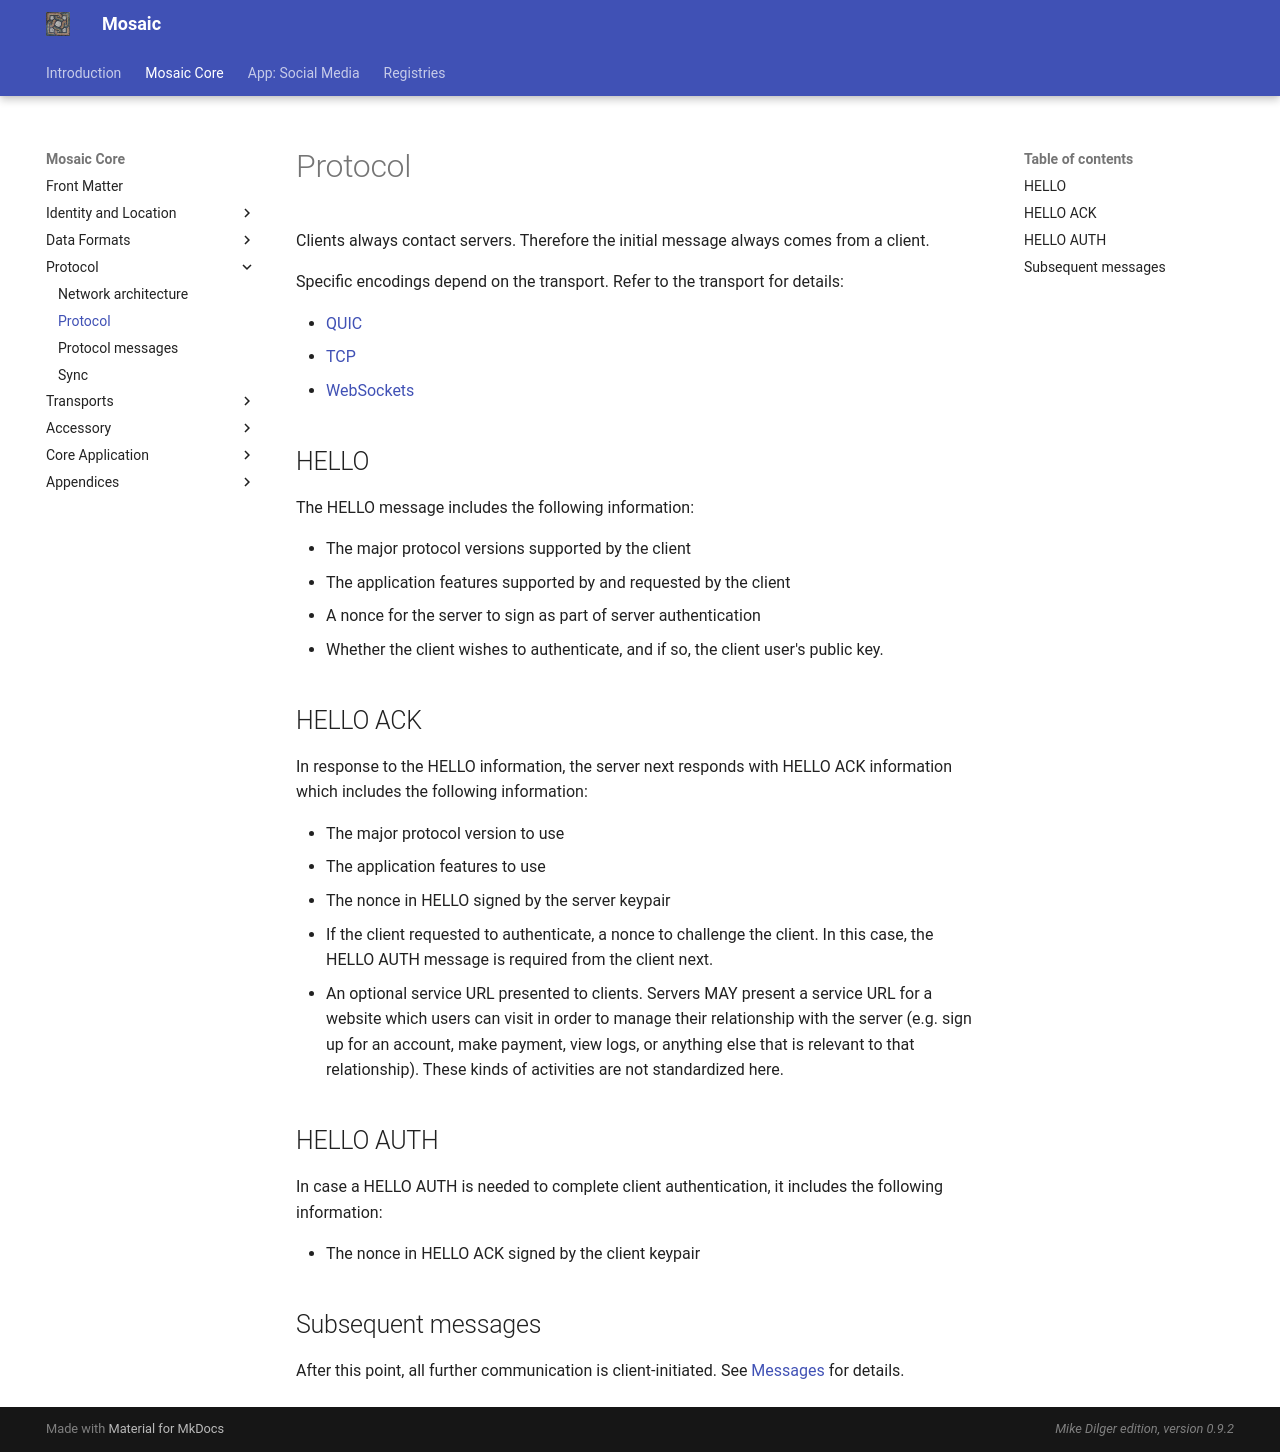

repository: mikedilger/mosaic-spec · page: protocol.html · generator: mkdocs

# Protocol

Clients always contact servers. Therefore the initial message always comes from a client.

Specific encodings depend on the transport. Refer to the transport for details:

* [QUIC](quic.md)
* [TCP](tcp.md)
* [WebSockets](websockets.md)

## HELLO

The HELLO message includes the following information:

* The major protocol versions supported by the client
* The application features supported by and requested by the client
* A nonce for the server to sign as part of server authentication
* Whether the client wishes to authenticate, and if so, the client user's public key.

## HELLO ACK

In response to the HELLO information, the server next responds with HELLO ACK information
which includes the following information:

* The major protocol version to use
* The application features to use
* The nonce in HELLO signed by the server keypair
* If the client requested to authenticate, a nonce to challenge the client. In this case,
  the HELLO AUTH message is required from the client next.
* An optional service URL presented to clients.
  Servers MAY present a service URL for a website which users can visit in
  order to manage their relationship with the server (e.g. sign up for an
  account, make payment, view logs, or anything else that is relevant to
  that relationship). These kinds of activities are not standardized here.

## HELLO AUTH

In case a HELLO AUTH is needed to complete client authentication, it includes the
following information:

* The nonce in HELLO ACK signed by the client keypair

## Subsequent messages

After this point, all further communication is client-initiated. See [Messages](messages.md)
for details.
